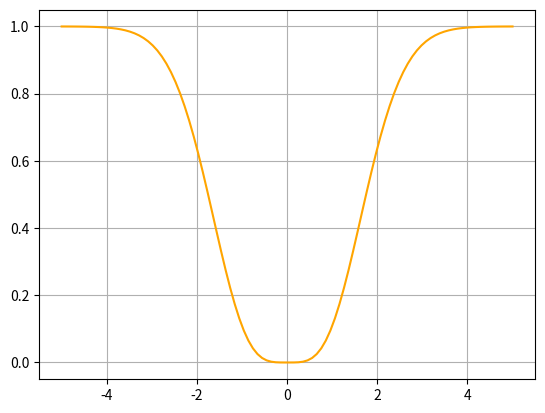

Here is the Python script that generated this plot:

import numpy as np
import matplotlib.pyplot as plt

x = np.linspace(-5, 5, 100)
y = -np.exp(-0.4*x**2) + 1

squared = y**2

plt.plot(x, squared, color='orange')
plt.grid()
plt.show()


integral = np.trapz(squared, [-np.inf, np.inf])
print(integral)